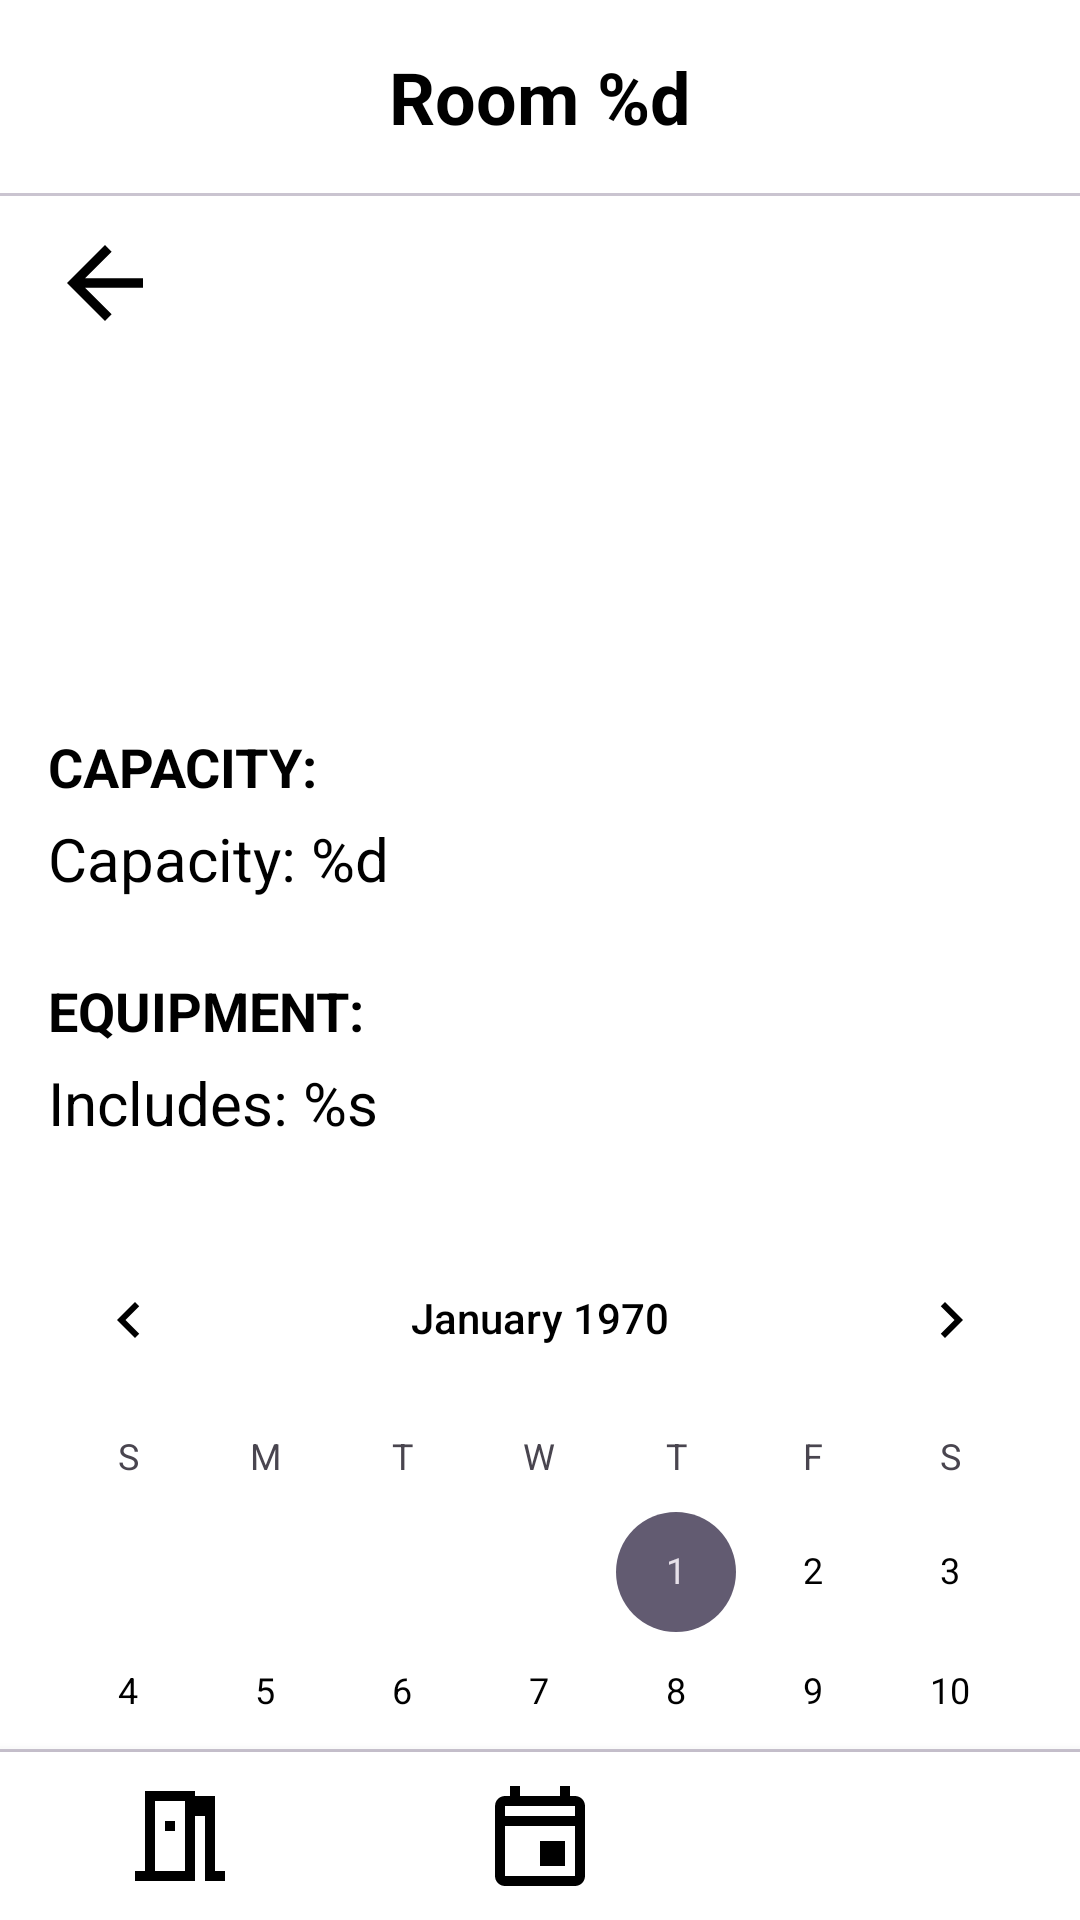

Android layout source for this screen:
<!-- AndroidManifest.xml: application theme Theme.BookingApp -->
<!-- res/layout/room_template.xml -->
<?xml version="1.0" encoding="utf-8"?>
<androidx.constraintlayout.widget.ConstraintLayout xmlns:android="http://schemas.android.com/apk/res/android"
    xmlns:app="http://schemas.android.com/apk/res-auto"
    xmlns:tools="http://schemas.android.com/tools"
    android:layout_width="match_parent"
    android:layout_height="match_parent"
    android:background="@color/white">

    <TextView
        android:id="@+id/rtHeaderTitle"
        android:layout_width="0dp"
        android:layout_height="wrap_content"
        android:gravity="center_horizontal"
        android:padding="16dp"
        android:text="@string/room_header"
        android:textColor="@color/black"
        android:textSize="24sp"
        android:textStyle="bold"
        app:layout_constraintEnd_toEndOf="parent"
        app:layout_constraintStart_toStartOf="parent"
        app:layout_constraintTop_toTopOf="parent"
        tools:textColor="@color/black" />

    <com.google.android.material.divider.MaterialDivider
        android:id="@+id/headerDivider2"
        android:layout_width="0dp"
        android:layout_height="wrap_content"
        android:padding="16dp"
        app:layout_constraintEnd_toEndOf="parent"
        app:layout_constraintStart_toStartOf="parent"
        app:layout_constraintTop_toBottomOf="@id/rtHeaderTitle"
        tools:layout_editor_absoluteY="891dp" />

    <ImageButton
        android:id="@+id/backbtn"
        android:layout_width="60dp"
        android:layout_height="48dp"
        android:layout_margin="5dp"
        android:layout_marginStart="5dp"
        android:background="#74FFFFFF"
        android:contentDescription="Back button"
        android:padding="5dp"
        android:scaleType="fitCenter"
        app:layout_constraintStart_toStartOf="parent"
        app:layout_constraintTop_toBottomOf="@id/headerDivider2"
        app:srcCompat="?attr/homeAsUpIndicator"
        app:tint="@color/black" />

    <LinearLayout
        android:layout_width="0dp"
        android:layout_height="0dp"
        android:orientation="vertical"
        app:layout_constraintBottom_toTopOf="@id/navDivider2"
        app:layout_constraintEnd_toEndOf="parent"
        app:layout_constraintStart_toStartOf="parent"
        app:layout_constraintTop_toBottomOf="@id/backbtn"
        app:layout_constraintWidth_max="800dp">

        <ImageView
            android:id="@+id/imageView7"
            android:layout_width="match_parent"
            android:layout_height="100dp"
            android:scaleType="centerCrop"
            tools:srcCompat="@tools:sample/backgrounds/scenic" />

        <androidx.constraintlayout.widget.ConstraintLayout
            android:layout_width="match_parent"
            android:layout_height="wrap_content">

            <LinearLayout
                android:layout_width="match_parent"
                android:layout_height="match_parent"
                android:gravity="center_vertical"
                android:orientation="vertical"
                android:paddingTop="20dp"
                android:paddingBottom="20dp"
                app:layout_constraintStart_toStartOf="parent"
                app:layout_constraintTop_toTopOf="parent"
                tools:layout_constraintTop_toBottomOf="@id/imageView7">

                <TextView
                    android:id="@+id/textView11"
                    android:layout_width="wrap_content"
                    android:layout_height="wrap_content"
                    android:background="#74FFFFFF"
                    android:padding="5dp"
                    android:paddingStart="16dp"
                    android:text="CAPACITY:"
                    android:textSize="18sp"
                    android:textStyle="bold" />

                <TextView
                    android:id="@+id/textView15"
                    android:layout_width="wrap_content"
                    android:layout_height="wrap_content"
                    android:layout_marginBottom="15dp"
                    android:background="#74FFFFFF"
                    android:paddingStart="16dp"
                    android:paddingBottom="5dp"
                    android:text="@string/room_capacity"
                    android:textSize="20sp" />

                <TextView
                    android:id="@+id/textView17"
                    android:layout_width="wrap_content"
                    android:layout_height="wrap_content"
                    android:background="#74FFFFFF"
                    android:padding="5dp"
                    android:paddingStart="16dp"
                    android:text="EQUIPMENT:"
                    android:textSize="18sp"
                    android:textStyle="bold" />

                <TextView
                    android:id="@+id/textView16"
                    android:layout_width="wrap_content"
                    android:layout_height="wrap_content"
                    android:layout_marginEnd="5dp"
                    android:background="#74FFFFFF"
                    android:paddingStart="16dp"
                    android:paddingEnd="5dp"
                    android:paddingBottom="5dp"
                    android:text="@string/room_includes"
                    android:textSize="20sp" />
            </LinearLayout>

        </androidx.constraintlayout.widget.ConstraintLayout>

        <CalendarView
            android:id="@+id/calendarView"
            android:layout_width="match_parent"
            android:layout_height="wrap_content" />
    </LinearLayout>

    <com.google.android.material.divider.MaterialDivider
        android:id="@+id/navDivider2"
        android:layout_width="0dp"
        android:layout_height="wrap_content"
        app:layout_constraintBottom_toTopOf="@id/bottomNavigationView"
        app:layout_constraintEnd_toEndOf="parent"
        app:layout_constraintStart_toStartOf="parent" />

    <com.google.android.material.bottomnavigation.BottomNavigationView
        android:id="@+id/bottomNavigationView"
        android:layout_width="0dp"
        android:layout_height="wrap_content"
        android:background="@color/white"
        app:itemIconSize="40dp"
        app:labelVisibilityMode="unlabeled"
        app:layout_constraintBottom_toBottomOf="parent"
        app:layout_constraintEnd_toEndOf="parent"
        app:layout_constraintStart_toStartOf="parent"
        app:menu="@menu/menu_tabs" />
</androidx.constraintlayout.widget.ConstraintLayout>


<!-- resources referenced by this layout -->
<resources>
  <color name="black">#FF000000</color>
  <color name="white">#FFFFFFFF</color>
  <string name="room_capacity">Capacity: %d</string>
  <string name="room_header">Room %d</string> // to generate each room name when rooms are dynamically generated
  <string name="room_includes">Includes: %s</string>
  <style name="Theme.BookingApp" parent="Base.Theme.BookingApp" />
  <style name="Base.Theme.BookingApp" parent="Theme.Material3.DayNight.NoActionBar">
          
          
          <item name="android:statusBarColor"> @color/white</item> 
          <item name="android:windowLightStatusBar">true</item>
          <item name="android:fitsSystemWindows">true</item>
  
          <item name="android:windowBackground">@color/white</item>
  
          
          <item name="android:textColor">@color/black</item>
          <item name="android:textColorPrimary">@color/black</item>
          <item name="colorOnSurface">@color/black</item>
  
          <item name="bottomNavigationStyle">@style/Widget.BookingApp.BottomNavigationView</item> 
          <item name="materialCardViewStyle">@style/roomcardviewstyle</item>
      </style>
  <style name="Widget.BookingApp.BottomNavigationView" parent="Widget.MaterialComponents.BottomNavigationView">
          <item name="itemIconTint">@color/black</item>
      </style>
  <style name="roomcardviewstyle" parent="Widget.Material3.CardView.Elevated">
          <item name="cardBackgroundColor">@color/white</item>
          <item name="android:backgroundTint">@color/white</item>
      </style>
</resources>
